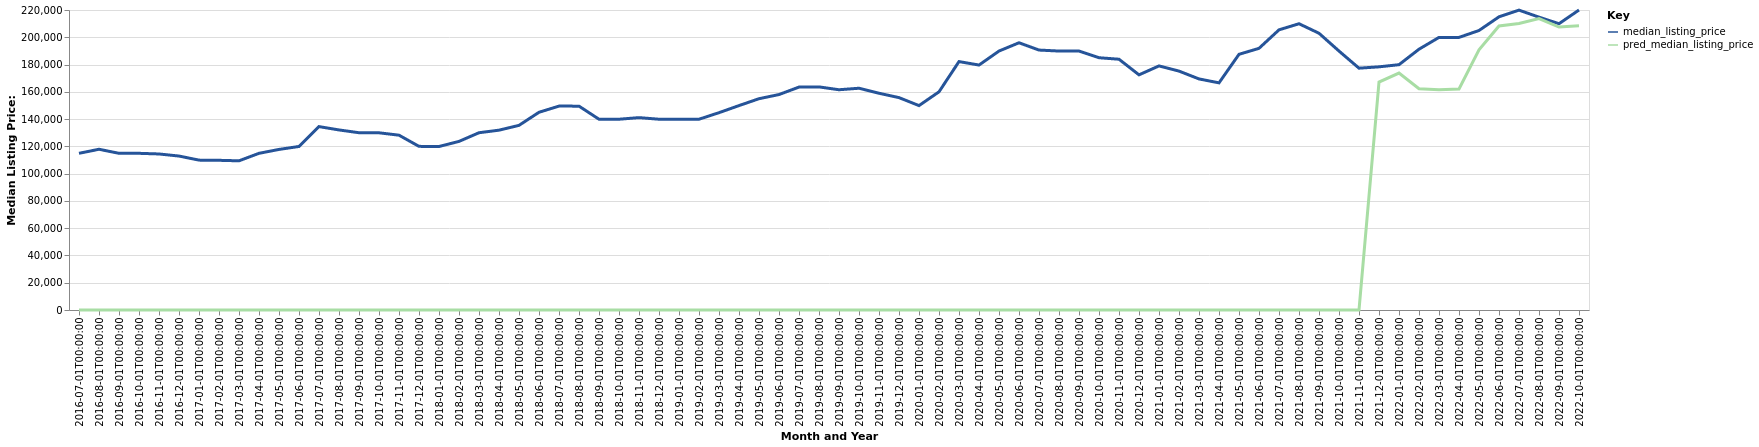

The data file committed next to this chart (first rows):
date, time_idx, median_listing_price, thirty_year_interest_rate_five, month, county_name, active_listing_count, pred_median_listing_price, month_year
2016-07-01, 0, 114900, 3.72, 7, Dayton-Kettering, OH, 3640, 0, Jul-2016
2016-08-01, 1, 117875, 3.73, 8, Dayton-Kettering, OH, 3563, 0, Aug-2016
2016-09-01, 2, 114908, 3.66, 9, Dayton-Kettering, OH, 3460, 0, Sep-2016
2016-10-01, 3, 114900, 3.64, 10, Dayton-Kettering, OH, 3335, 0, Oct-2016
2016-11-01, 4, 114425, 3.66, 11, Dayton-Kettering, OH, 3168, 0, Nov-2016
2016-12-01, 5, 112900, 3.48, 12, Dayton-Kettering, OH, 2910, 0, Dec-2016
2017-01-01, 6, 109913, 3.45, 1, Dayton-Kettering, OH, 2632, 0, Jan-2017
2017-02-01, 7, 109775, 3.5, 2, Dayton-Kettering, OH, 2501, 0, Feb-2017
2017-03-01, 8, 109400, 3.52, 3, Dayton-Kettering, OH, 2437, 0, Mar-2017
2017-04-01, 9, 114900, 4.03, 4, Dayton-Kettering, OH, 2443, 0, Apr-2017
2017-05-01, 10, 117750, 4.32, 5, Dayton-Kettering, OH, 2541, 0, May-2017
2017-06-01, 11, 119925, 4.2, 6, Dayton-Kettering, OH, 2683, 0, Jun-2017
2017-07-01, 12, 134500, 4.19, 7, Dayton-Kettering, OH, 2680, 0, Jul-2017
2017-08-01, 13, 132050, 4.3, 8, Dayton-Kettering, OH, 2694, 0, Aug-2017
2017-09-01, 14, 130000, 4.1, 9, Dayton-Kettering, OH, 2663, 0, Sep-2017
2017-10-01, 15, 129950, 4.05, 10, Dayton-Kettering, OH, 2599, 0, Oct-2017
2017-11-01, 16, 128200, 3.94, 11, Dayton-Kettering, OH, 2501, 0, Nov-2017
2017-12-01, 17, 120000, 4.03, 12, Dayton-Kettering, OH, 2295, 0, Dec-2017
2018-01-01, 18, 119900, 3.93, 1, Dayton-Kettering, OH, 2024, 0, Jan-2018
2018-02-01, 19, 123637, 3.83, 2, Dayton-Kettering, OH, 1881, 0, Feb-2018
2018-03-01, 20, 130000, 3.94, 3, Dayton-Kettering, OH, 1799, 0, Mar-2018
2018-04-01, 21, 131875, 3.95, 4, Dayton-Kettering, OH, 1795, 0, Apr-2018
2018-05-01, 22, 135400, 3.99, 5, Dayton-Kettering, OH, 1822, 0, May-2018
2018-06-01, 23, 145000, 4.15, 6, Dayton-Kettering, OH, 1959, 0, Jun-2018
2018-07-01, 24, 149525, 4.4, 7, Dayton-Kettering, OH, 2071, 0, Jul-2018
2018-08-01, 25, 149500, 4.46, 8, Dayton-Kettering, OH, 2228, 0, Aug-2018
2018-09-01, 26, 139900, 4.58, 9, Dayton-Kettering, OH, 2388, 0, Sep-2018
2018-10-01, 27, 139900, 4.66, 10, Dayton-Kettering, OH, 2474, 0, Oct-2018
2018-11-01, 28, 141075, 4.62, 11, Dayton-Kettering, OH, 2390, 0, Nov-2018
2018-12-01, 29, 139900, 4.54, 12, Dayton-Kettering, OH, 2222, 0, Dec-2018
2019-01-01, 30, 139900, 4.6, 1, Dayton-Kettering, OH, 1833, 0, Jan-2019
2019-02-01, 31, 139900, 4.72, 2, Dayton-Kettering, OH, 1668, 0, Feb-2019
2019-03-01, 32, 144700, 4.9, 3, Dayton-Kettering, OH, 1892, 0, Mar-2019
2019-04-01, 33, 149900, 4.94, 4, Dayton-Kettering, OH, 2224, 0, Apr-2019
2019-05-01, 34, 154950, 4.75, 5, Dayton-Kettering, OH, 2247, 0, May-2019
2019-06-01, 35, 158000, 4.51, 6, Dayton-Kettering, OH, 1739, 0, Jun-2019
2019-07-01, 36, 163473, 4.41, 7, Dayton-Kettering, OH, 1815, 0, Jul-2019
2019-08-01, 37, 163609, 4.41, 8, Dayton-Kettering, OH, 1836, 0, Aug-2019
2019-09-01, 38, 161523, 4.2, 9, Dayton-Kettering, OH, 1864, 0, Sep-2019
2019-10-01, 39, 162632, 4.14, 10, Dayton-Kettering, OH, 1882, 0, Oct-2019
2019-11-01, 40, 158950, 3.84, 11, Dayton-Kettering, OH, 1807, 0, Nov-2019
2019-12-01, 41, 155748, 3.81, 12, Dayton-Kettering, OH, 1592, 0, Dec-2019
2020-01-01, 42, 149900, 3.75, 1, Dayton-Kettering, OH, 1406, 0, Jan-2020
2020-02-01, 43, 160000, 3.73, 2, Dayton-Kettering, OH, 1194, 0, Feb-2020
2020-03-01, 44, 182175, 3.78, 3, Dayton-Kettering, OH, 1260, 0, Mar-2020
2020-04-01, 45, 179625, 3.75, 4, Dayton-Kettering, OH, 1210, 0, Apr-2020
2020-05-01, 46, 189900, 3.74, 5, Dayton-Kettering, OH, 1083, 0, May-2020
2020-06-01, 47, 195975, 3.72, 6, Dayton-Kettering, OH, 982.0, 0, Jun-2020
2020-07-01, 48, 190625, 3.49, 7, Dayton-Kettering, OH, 969.0, 0, Jul-2020
2020-08-01, 49, 189900, 3.65, 8, Dayton-Kettering, OH, 995.0, 0, Aug-2020
2020-09-01, 50, 189900, 3.33, 9, Dayton-Kettering, OH, 1015, 0, Sep-2020
2020-10-01, 51, 185000, 3.28, 10, Dayton-Kettering, OH, 1071, 0, Oct-2020
2020-11-01, 52, 183900, 3.21, 11, Dayton-Kettering, OH, 1056, 0, Nov-2020
2020-12-01, 53, 172450, 3.07, 12, Dayton-Kettering, OH, 944.0, 0, Dec-2020
2021-01-01, 54, 179000, 2.99, 1, Dayton-Kettering, OH, 733.0, 0, Jan-2021
2021-02-01, 55, 175200, 2.93, 2, Dayton-Kettering, OH, 550.0, 0, Feb-2021
2021-03-01, 56, 169450, 2.88, 3, Dayton-Kettering, OH, 559.0, 0, Mar-2021
2021-04-01, 57, 166575, 2.84, 4, Dayton-Kettering, OH, 553.0, 0, Apr-2021
2021-05-01, 58, 187500, 2.71, 5, Dayton-Kettering, OH, 577.0, 0, May-2021
2021-06-01, 59, 191888, 2.79, 6, Dayton-Kettering, OH, 725.0, 0, Jun-2021
... 16 more rows
